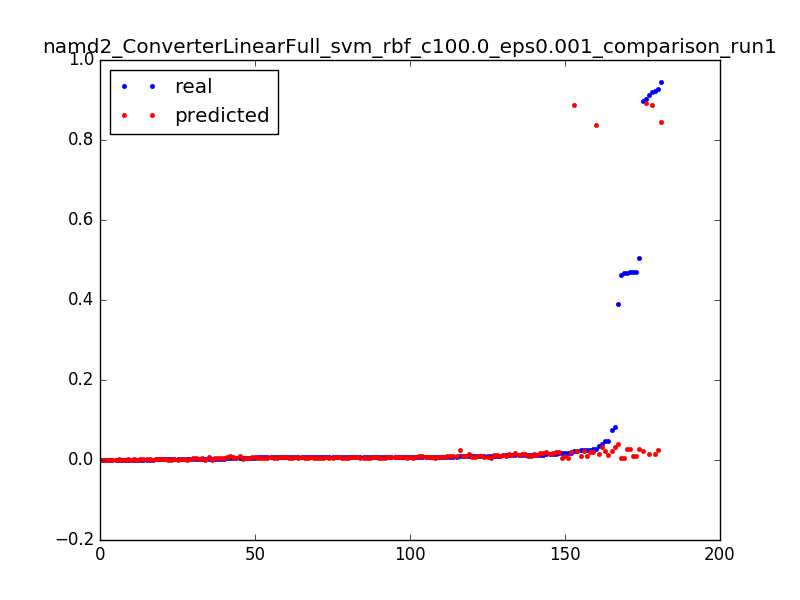

Data behind this chart, as committed beside it:
0.04021609430523321, 0.0336702432771, 0.0031847133757961785
0.504, 0.02737, 0.006369
0.0152, 0.02108, 0.009554
0.3892, 0.03887, 0.003185
0.08286, 0.0325, 0.006369
0.009362, 0.02613, 0.009554
0.4669, 0.005143, 0.003185
0.01701, 0.004729, 0.006369
0.006543, 0.004329, 0.009554
0.00354, 0.003942, 0.01274
0.0024, 0.003568, 0.01592
0.001928, 0.003207, 0.01911
0.001547, 0.002859, 0.02229
0.001324, 0.002525, 0.02548
0.001416, 0.002203, 0.02866
0.001193, 0.001895, 0.03185
0.001154, 0.001601, 0.03503
0.001193, 0.001319, 0.03822
0.002583, 0.001051, 0.0414
0.001823, 0.000796, 0.04459
0.001337, 0.0005543, 0.04777
0.001469, 0.0003258, 0.05096
0.001403, 0.0001106, 0.05414
0.0007999, -9.13976922772e-05, 0.05732
0.001219, -0.0002801, 0.06051
0.000813, -0.0004556, 0.06369
0.0002491, -0.0006178, 0.06688
0.4634, 0.00607, 0.003185
0.0173, 0.005596, 0.006369
0.006399, 0.005136, 0.009554
0.003698, 0.00469, 0.01274
0.002465, 0.004258, 0.01592
0.002124, 0.00384, 0.01911
0.001665, 0.003435, 0.02229
0.001285, 0.003045, 0.02548
0.001311, 0.002669, 0.02866
0.001259, 0.002306, 0.03185
0.001167, 0.001958, 0.03503
0.0009179, 0.001623, 0.03822
0.001036, 0.001303, 0.0414
0.001075, 0.0009962, 0.04459
0.0008523, 0.0007036, 0.04777
0.0009179, 0.0004249, 0.05096
0.000931, 0.0001602, 0.05414
0.0007999, -9.05882998308e-05, 0.05732
0.001101, -0.0003274, 0.06051
0.0003147, -0.0005502, 0.06369
0.9194, 0.8865, 0.003185
0.9027, 0.8932, 0.003185
0.02177, 0.8865, 0.006369
0.9222, 0.01622, 0.003185
0.03584, 0.0145, 0.006369
0.01276, 0.0128, 0.009554
0.007238, 0.01111, 0.01274
0.004799, 0.009429, 0.01592
0.005914, 0.007763, 0.01911
0.003016, 0.006109, 0.02229
0.002688, 0.004468, 0.02548
0.001088, 0.002839, 0.02866
0.9136, 0.01475, 0.003185
0.04846, 0.01291, 0.006369
... 121 more rows
